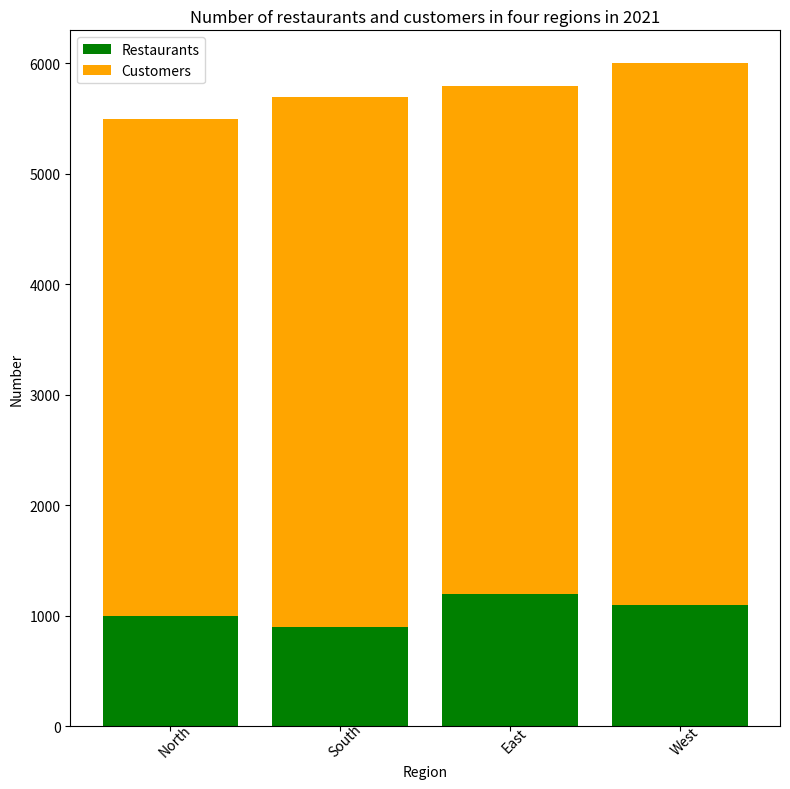

Write Python code to recreate this figure. (Note: this script raises an exception after producing the figure.)

import matplotlib.pyplot as plt
plt.figure(figsize=(8, 8))
ax = plt.subplot()
ax.bar(['North', 'South', 'East', 'West'], [1000, 900, 1200, 1100], label='Restaurants', color='green')
ax.bar(['North', 'South', 'East', 'West'], [4500, 4800, 4600, 4900], label='Customers', bottom=[1000, 900, 1200, 1100], color='orange')
plt.xlabel('Region')
plt.xticks(rotation=45, wrap=True)
plt.ylabel('Number')
plt.title('Number of restaurants and customers in four regions in 2021')
plt.legend()
plt.tight_layout()
plt.savefig('bar chart/png/418.png')
plt.clf()
